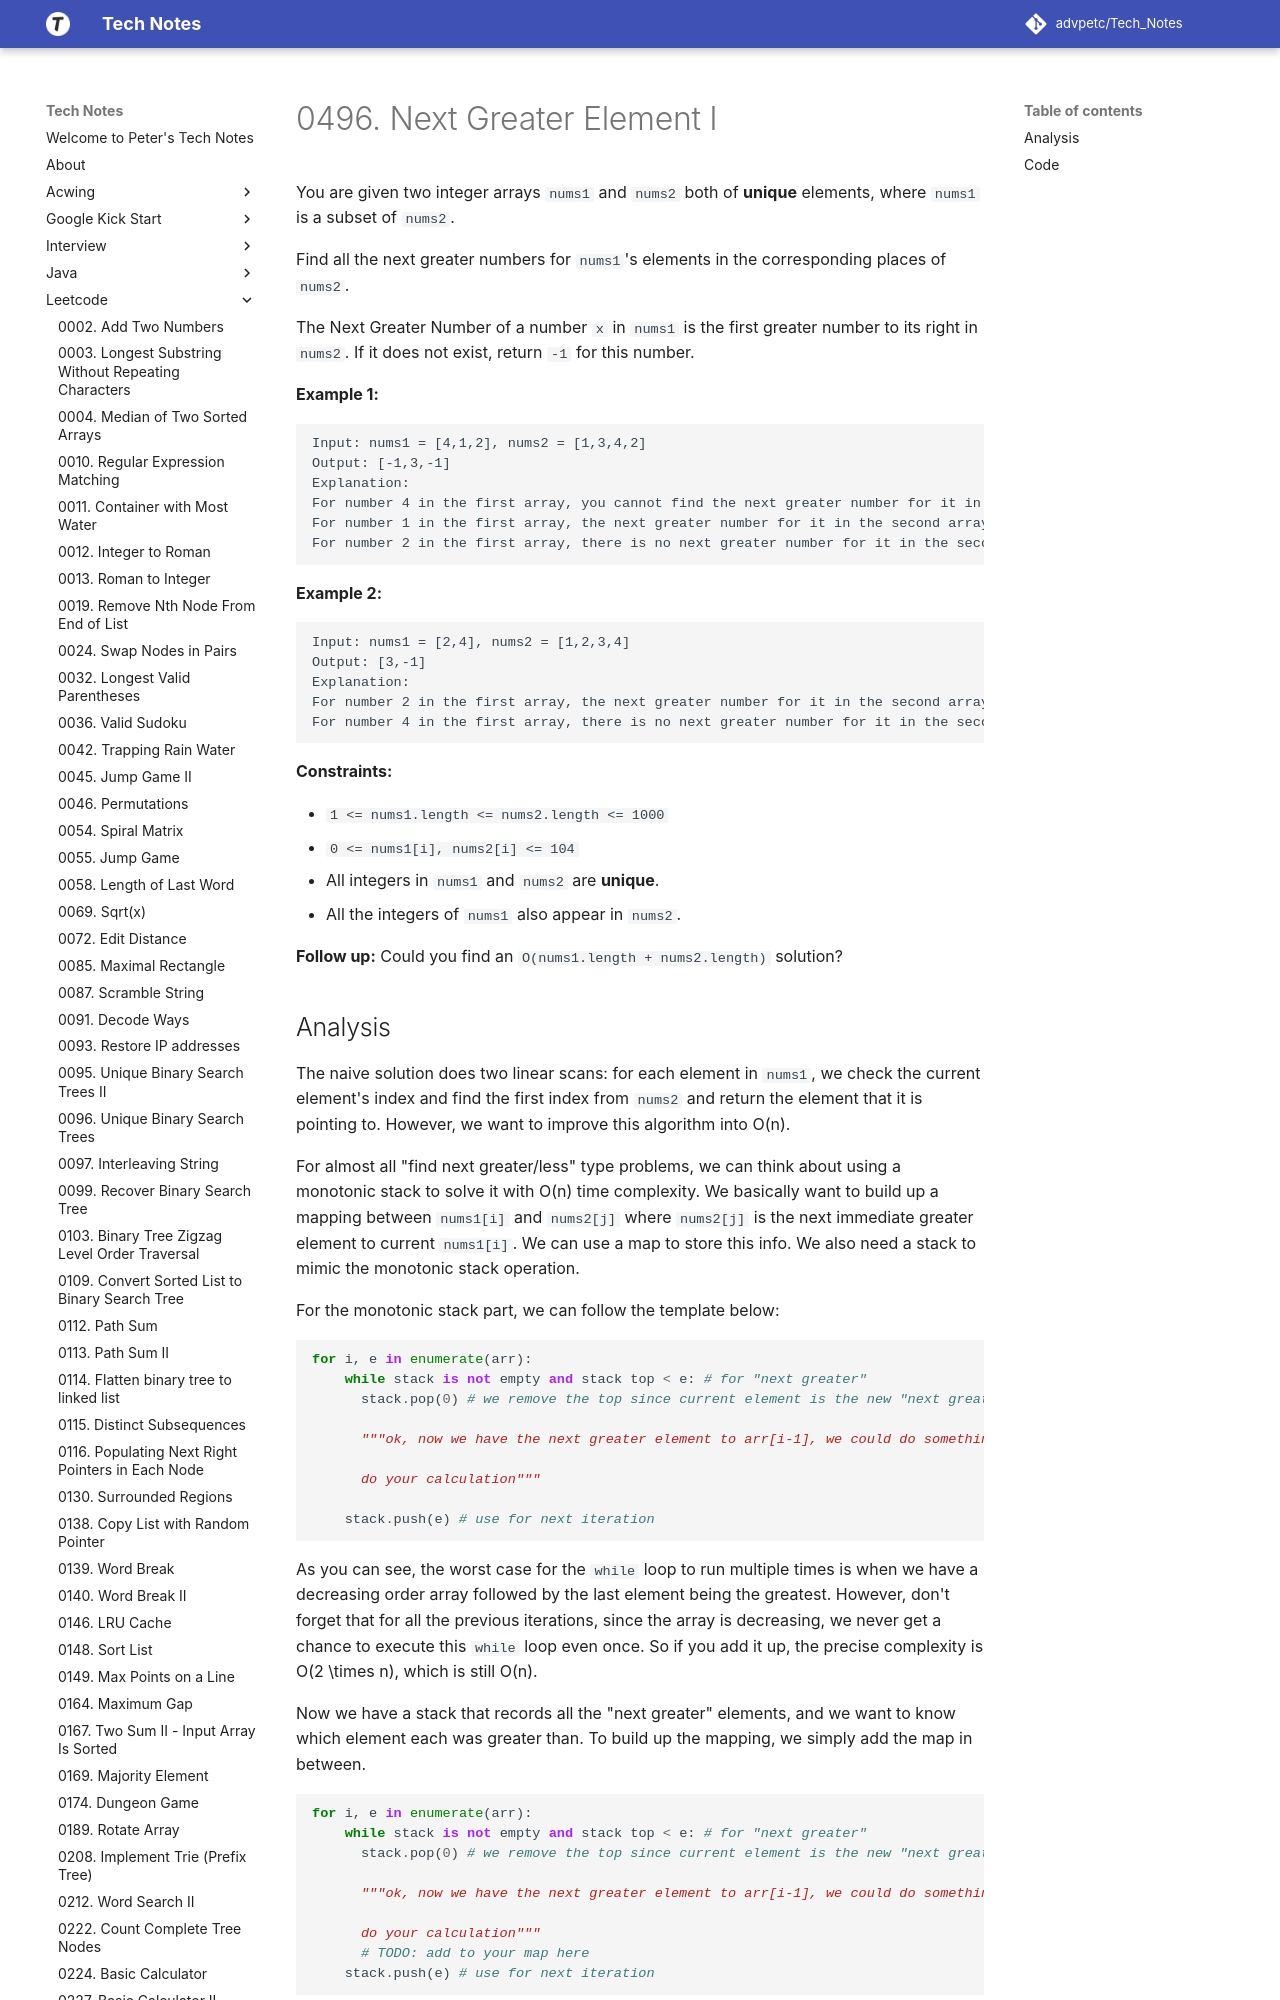

repository: advpetc/tech_notes · page: Leetcode/0496-Next-Greater-Element-I/index.html · generator: mkdocs

# 0496. Next Greater Element I

You are given two integer arrays `nums1` and `nums2` both of **unique** elements, where `nums1` is a subset of `nums2`.

Find all the next greater numbers for `nums1`'s elements in the corresponding places of `nums2`.

The Next Greater Number of a number `x` in `nums1` is the first greater number to its right in `nums2`. If it does not exist, return `-1` for this number.

 

**Example 1:**

```
Input: nums1 = [4,1,2], nums2 = [1,3,4,2]
Output: [-1,3,-1]
Explanation:
For number 4 in the first array, you cannot find the next greater number for it in the second array, so output -1.
For number 1 in the first array, the next greater number for it in the second array is 3.
For number 2 in the first array, there is no next greater number for it in the second array, so output -1.
```

**Example 2:**

```
Input: nums1 = [2,4], nums2 = [1,2,3,4]
Output: [3,-1]
Explanation:
For number 2 in the first array, the next greater number for it in the second array is 3.
For number 4 in the first array, there is no next greater number for it in the second array, so output -1.
```

 

**Constraints:**

- `1 <= nums1.length <= nums2.length <= 1000`
- `0 <= nums1[i], nums2[i] <= 104`
- All integers in `nums1` and `nums2` are **unique**.
- All the integers of `nums1` also appear in `nums2`.

 

**Follow up:** Could you find an `O(nums1.length + nums2.length)` solution?
